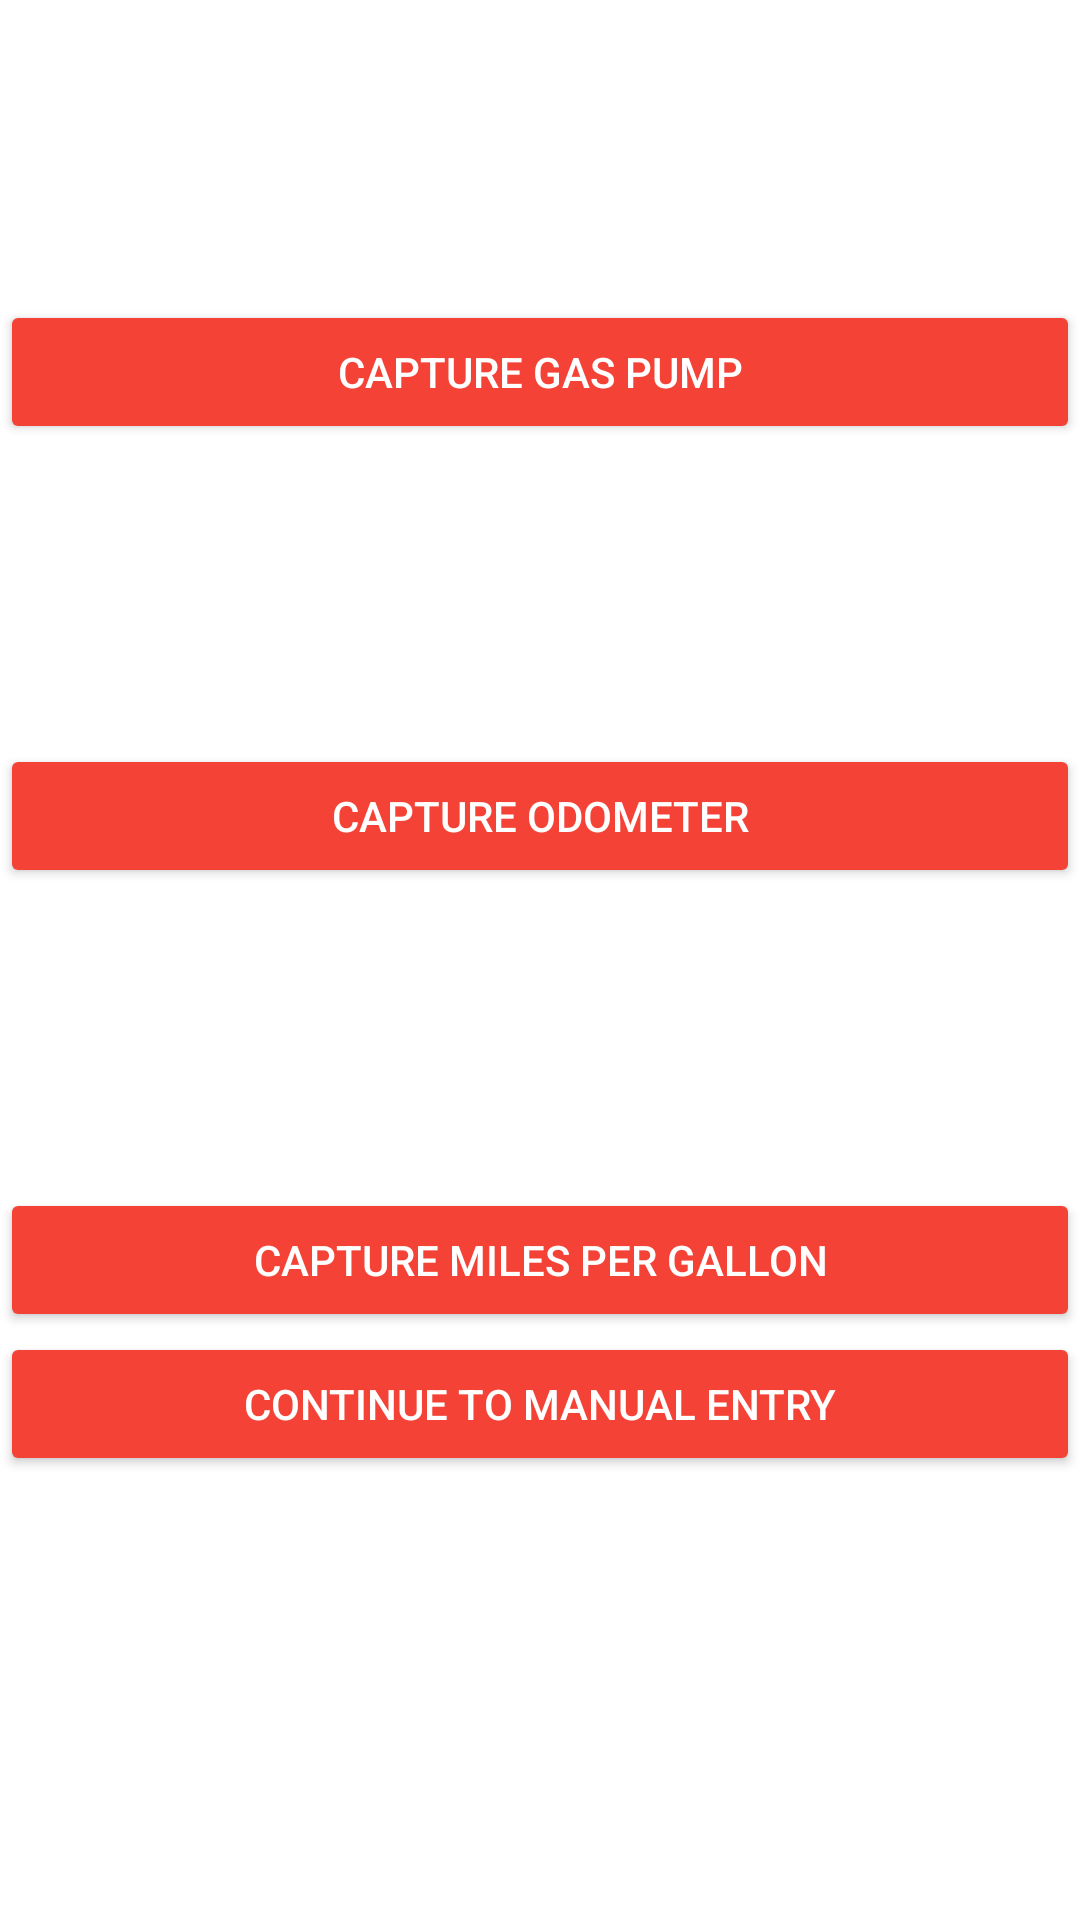

Reconstruct the res/layout file that produces this screen, plus the resources it refers to.
<!-- AndroidManifest.xml: application theme Theme.MyApplication -->
<!-- res/layout/activity_scan.xml -->
<?xml version="1.0" encoding="utf-8"?>
<RelativeLayout xmlns:android="http://schemas.android.com/apk/res/android"
    xmlns:app="http://schemas.android.com/apk/res-auto"
    xmlns:tools="http://schemas.android.com/tools"
    android:layout_width="match_parent"
    android:layout_height="match_parent"
    android:orientation="vertical"
    tools:context=".ScanActivity">

    <ImageView
        android:layout_width="100dp"
        android:layout_height="100dp"
        android:src="@drawable/camera_icon"
        android:layout_centerHorizontal="true"
        android:id="@+id/pumpIV"/>
    <Button
        android:id="@+id/gasPumpButton"
        android:layout_width="match_parent"
        android:layout_height="wrap_content"
        android:text="Capture Gas Pump"
        android:onClick="takePumpImage"
        android:backgroundTint="@color/orange_red"
        android:textColor="@color/white"
        android:layout_below="@+id/pumpIV"/>

    <ImageView
        android:layout_width="100dp"
        android:layout_height="100dp"
        android:src="@drawable/camera_icon"
        android:layout_centerHorizontal="true"
        android:layout_below="@id/gasPumpButton"
        android:id="@+id/odoIV"/>
    <Button
        android:id="@+id/odometerButton"
        android:layout_width="match_parent"
        android:layout_height="wrap_content"
        android:layout_below="@id/odoIV"
        android:text="Capture Odometer"
        android:onClick="takeOdoImage"
        android:backgroundTint="@color/orange_red"
        android:textColor="@color/white"/>

    <ImageView
        android:layout_width="100dp"
        android:layout_height="100dp"
        android:src="@drawable/camera_icon"
        android:layout_centerHorizontal="true"
        android:id="@+id/mpgIV"
        android:layout_below="@id/odometerButton"/>
    <Button
        android:id="@+id/mpgButton"
        android:layout_width="match_parent"
        android:layout_height="wrap_content"
        android:layout_below="@id/mpgIV"
        android:text="Capture Miles per Gallon"
        android:onClick="takeMPGImage"
        android:backgroundTint="@color/orange_red"
        android:textColor="@color/white"/>

    <Button
        android:layout_width="match_parent"
        android:layout_height="wrap_content"
        android:layout_below="@id/mpgButton"
        android:text="Continue to Manual Entry"
        android:onClick="continueButtonPress"
        android:backgroundTint="@color/orange_red"
        android:textColor="@color/white"/>

</RelativeLayout>
<!-- resources referenced by this layout -->
<resources>
  <color name="orange_red">#F44336</color>
  <color name="white">#FFFFFFFF</color>
  <style name="Theme.MyApplication" parent="Theme.MaterialComponents.DayNight.DarkActionBar">
          
          <item name="colorPrimary">@color/white</item>
          <item name="colorPrimaryVariant">@color/white</item>
          <item name="colorOnPrimary">@color/orange_red</item>
          
          <item name="colorSecondary">@color/teal_200</item>
          <item name="colorSecondaryVariant">@color/teal_700</item>
          <item name="colorOnSecondary">@color/black</item>
          
          <item name="android:statusBarColor">@color/orange_red</item>
          
      </style>
  <color name="teal_200">#FF03DAC5</color>
  <color name="teal_700">#FF018786</color>
  <color name="black">#FF000000</color>
</resources>
